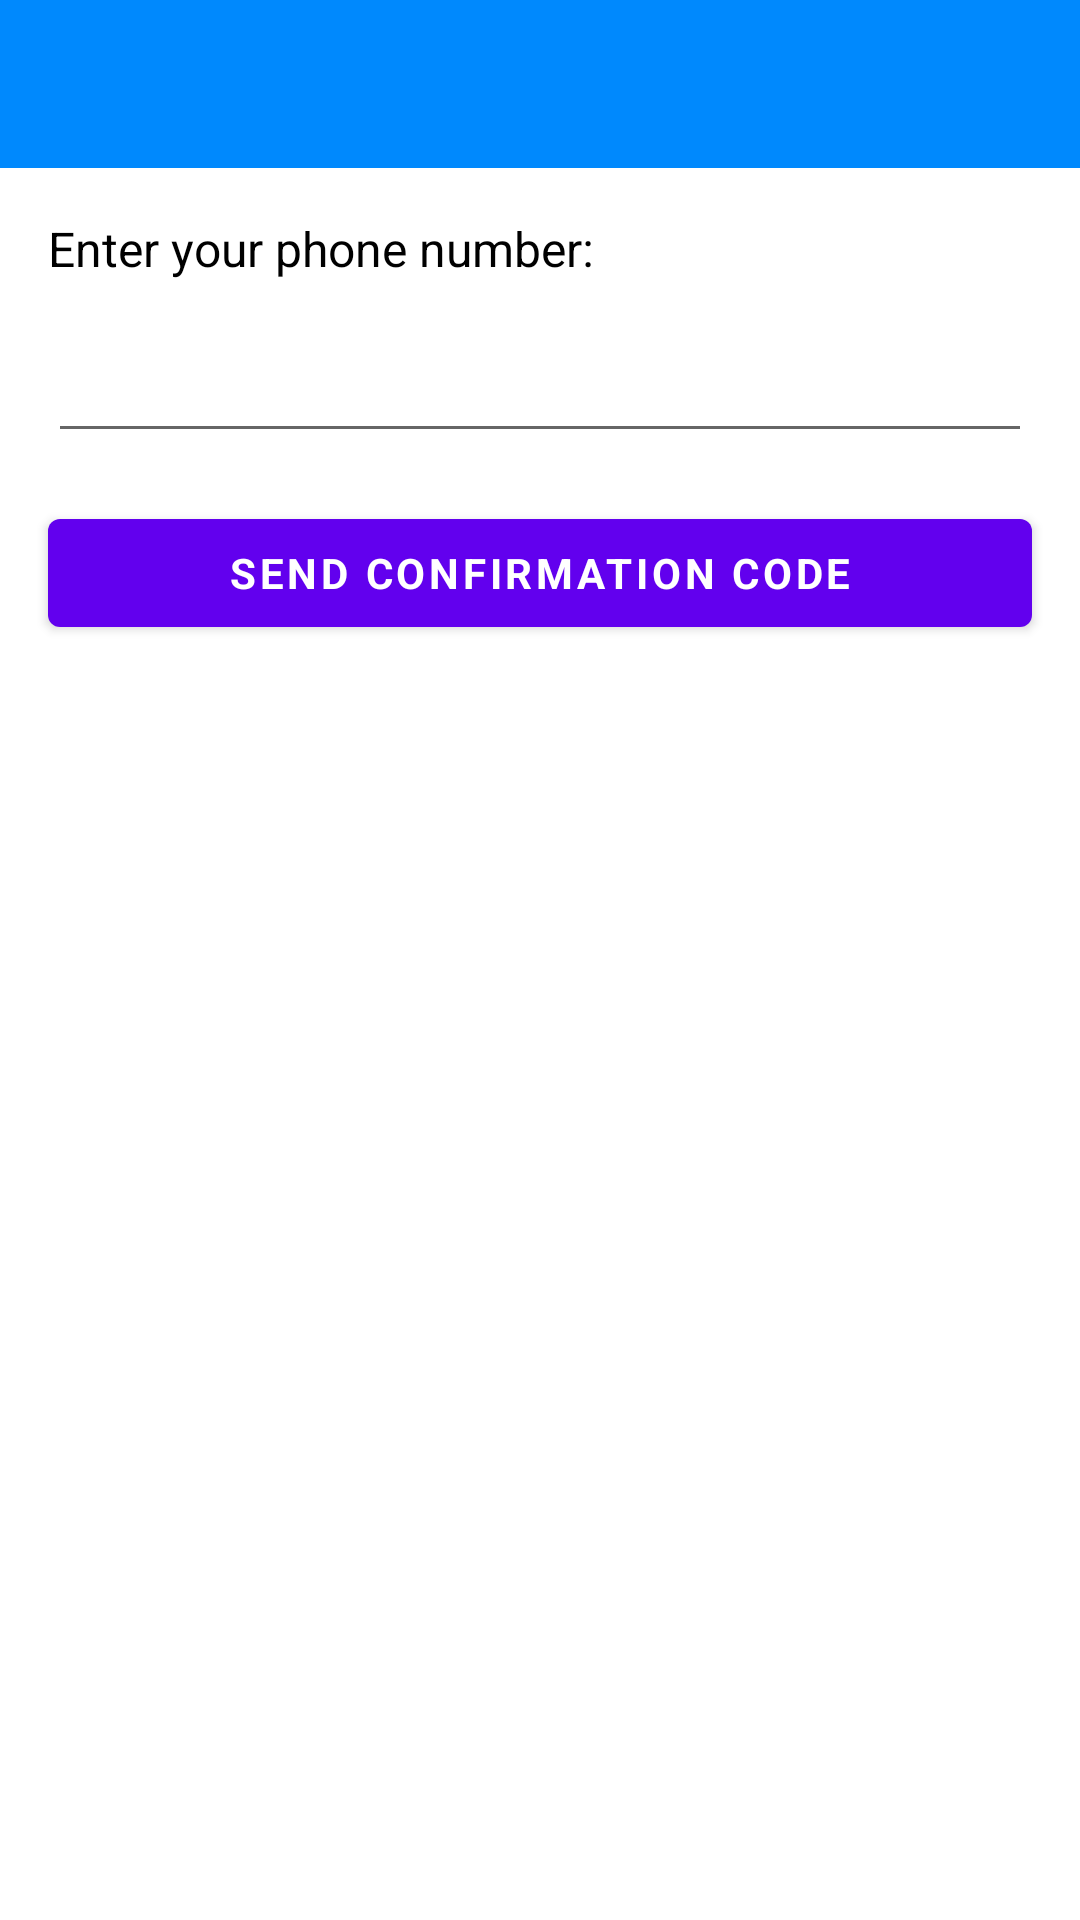

This screen was rendered from an Android layout file. Write that file and the resources it references.
<!-- AndroidManifest.xml: application theme AppTheme -->
<!-- res/layout/activity_phone_login.xml -->
<?xml version="1.0" encoding="utf-8"?>
<LinearLayout xmlns:android="http://schemas.android.com/apk/res/android"
    xmlns:app="http://schemas.android.com/apk/res-auto"
    android:layout_width="match_parent"
    android:layout_height="match_parent"
    android:orientation="vertical">

    <include layout="@layout/toolbar" />

    <TextView
        android:layout_width="match_parent"
        android:layout_height="wrap_content"
        android:layout_marginLeft="16dp"
        android:layout_marginTop="16dp"
        android:layout_marginRight="16dp"
        android:text="Enter your phone number:"
        android:textColor="#000"
        android:textSize="16sp" />

    <EditText
        android:id="@+id/editTextPhone"
        android:layout_width="match_parent"
        android:layout_height="wrap_content"
        android:layout_marginLeft="16dp"
        android:layout_marginTop="16dp"
        android:layout_marginRight="16dp" />

    <android.support.design.button.MaterialButton
        android:id="@+id/btnSendCode"
        style="?android:textAppearanceSmall"
        android:layout_width="match_parent"
        android:layout_height="wrap_content"
        android:layout_marginLeft="16dp"
        android:layout_marginTop="16dp"
        android:layout_marginRight="16dp"
        android:text="Send confirmation code"
        android:textColor="@android:color/white"
        android:textStyle="bold"
        app:backgroundTint="@color/design_default_color_primary" />
</LinearLayout>
<!-- res/layout/toolbar.xml (included above) -->
<?xml version="1.0" encoding="utf-8"?>
<android.support.design.widget.AppBarLayout xmlns:tools="http://schemas.android.com/tools"
    android:layout_width="match_parent"
    android:layout_height="wrap_content"
    android:theme="@style/AppTheme.AppBarOverlay"
    xmlns:android="http://schemas.android.com/apk/res/android"
    xmlns:app="http://schemas.android.com/apk/res-auto">

    <android.support.v7.widget.Toolbar

        android:id="@+id/toolbar"
        android:layout_width="match_parent"
        android:layout_height="?attr/actionBarSize"
        android:background="?attr/colorPrimary"
        app:navigationContentDescription="Navigation button description"
        app:theme="@style/ThemeOverlay.AppCompat.Dark.ActionBar" />
</android.support.design.widget.AppBarLayout>
<!-- resources referenced by this layout -->
<resources>
  <style name="AppTheme.AppBarOverlay" parent="ThemeOverlay.AppCompat.Dark.ActionBar" />
  <style name="AppTheme" parent="Theme.MaterialComponents.Light">
          
          <item name="colorPrimary">@color/colorPrimary</item>
          <item name="colorPrimaryDark">@color/colorPrimaryDark</item>
          <item name="colorAccent">@color/colorAccent</item>
  
  
      </style>
  <color name="colorPrimary">#0089FD</color>
  <color name="colorPrimaryDark">#0A2D79</color>
  <color name="colorAccent">#D81B60</color>
</resources>
